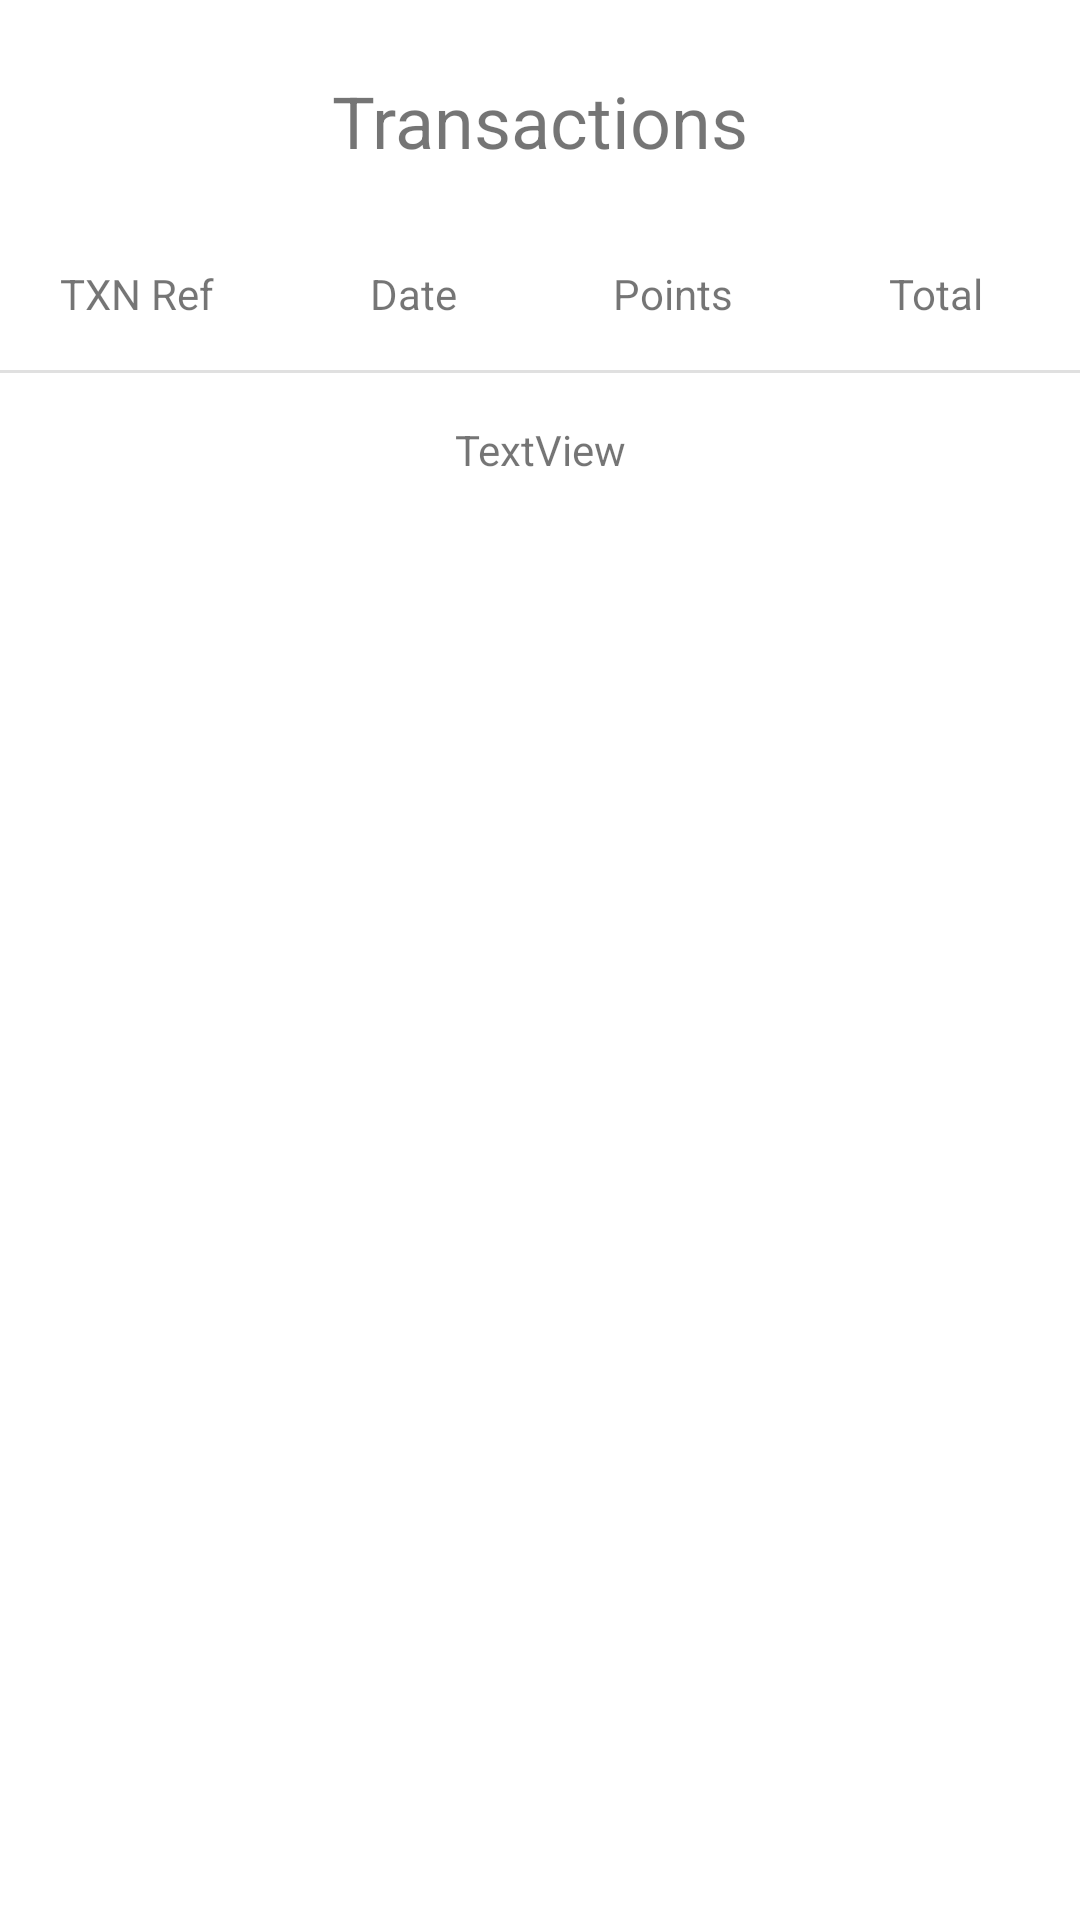

Android layout source for this screen:
<!-- AndroidManifest.xml: application theme Theme.LoyalFirstP4 -->
<!-- res/layout/activity_main3.xml -->
<?xml version="1.0" encoding="utf-8"?>
<androidx.constraintlayout.widget.ConstraintLayout xmlns:android="http://schemas.android.com/apk/res/android"
    xmlns:app="http://schemas.android.com/apk/res-auto"
    xmlns:tools="http://schemas.android.com/tools"
    android:layout_width="match_parent"
    android:layout_height="match_parent"
    tools:context=".MainActivity3">

    <TextView
        android:id="@+id/transactions_display_tv"
        android:layout_width="wrap_content"
        android:layout_height="wrap_content"
        android:layout_marginTop="24dp"
        android:text="Transactions"
        android:textSize="24dp"
        app:layout_constraintEnd_toEndOf="parent"
        app:layout_constraintStart_toStartOf="parent"
        app:layout_constraintTop_toTopOf="parent" />

    <LinearLayout
        android:id="@+id/column"
        android:layout_width="0dp"
        android:layout_height="wrap_content"
        android:layout_marginTop="32dp"
        android:orientation="horizontal"
        app:layout_constraintEnd_toEndOf="parent"
        app:layout_constraintStart_toStartOf="parent"
        app:layout_constraintTop_toBottomOf="@+id/transactions_display_tv">

        <TextView
            android:id="@+id/textView"
            android:layout_width="wrap_content"
            android:layout_height="wrap_content"
            android:layout_marginLeft="20dp"
            android:layout_marginRight="20dp"
            android:text="TXN Ref"
            android:layout_weight="1" />

        <TextView
            android:id="@+id/textView2"
            android:layout_width="wrap_content"
            android:layout_height="wrap_content"
            android:layout_marginLeft="20dp"
            android:layout_marginRight="20dp"
            android:layout_weight="1"
            android:text="Date" />

        <TextView
            android:id="@+id/textView3"
            android:layout_width="wrap_content"
            android:layout_height="wrap_content"
            android:layout_marginLeft="20dp"
            android:layout_marginRight="20dp"
            android:layout_weight="1"
            android:text="Points" />

        <TextView
            android:id="@+id/textView4"
            android:layout_width="wrap_content"
            android:layout_height="wrap_content"
            android:layout_marginLeft="20dp"
            android:layout_marginRight="20dp"
            android:layout_weight="1"
            android:text="Total" />
    </LinearLayout>

    <View
        android:id="@+id/divider"
        android:layout_width="0dp"
        android:layout_height="1dp"
        android:layout_marginTop="16dp"
        android:background="?android:attr/listDivider"
        app:layout_constraintEnd_toEndOf="parent"
        app:layout_constraintStart_toStartOf="parent"
        app:layout_constraintTop_toBottomOf="@+id/column" />

    <TextView
        android:id="@+id/display_trans_tv"
        android:layout_width="0dp"
        android:layout_height="wrap_content"
        android:layout_marginTop="16dp"
        android:text="TextView"
        android:gravity="center"
        app:layout_constraintEnd_toEndOf="parent"
        app:layout_constraintStart_toStartOf="parent"
        app:layout_constraintTop_toBottomOf="@+id/divider" />

</androidx.constraintlayout.widget.ConstraintLayout>
<!-- resources referenced by this layout -->
<resources>
  <style name="Theme.LoyalFirstP4" parent="Theme.MaterialComponents.DayNight.DarkActionBar">
          
          <item name="colorPrimary">@color/purple_500</item>
          <item name="colorPrimaryVariant">@color/purple_700</item>
          <item name="colorOnPrimary">@color/white</item>
          
          <item name="colorSecondary">@color/teal_200</item>
          <item name="colorSecondaryVariant">@color/teal_700</item>
          <item name="colorOnSecondary">@color/black</item>
          
          <item name="android:statusBarColor" tools:targetApi="l">?attr/colorPrimaryVariant</item>
          
      </style>
  <!-- not gathered from this repository: default colours our renderer supplied (Android Studio template values) -->
  <color name="purple_500">#FF6200EE</color>
  <color name="purple_700">#FF3700B3</color>
  <color name="teal_200">#FF03DAC5</color>
  <color name="teal_700">#FF018786</color>
  <color name="black">#FF000000</color>
  <color name="white">#FFFFFFFF</color>
</resources>
